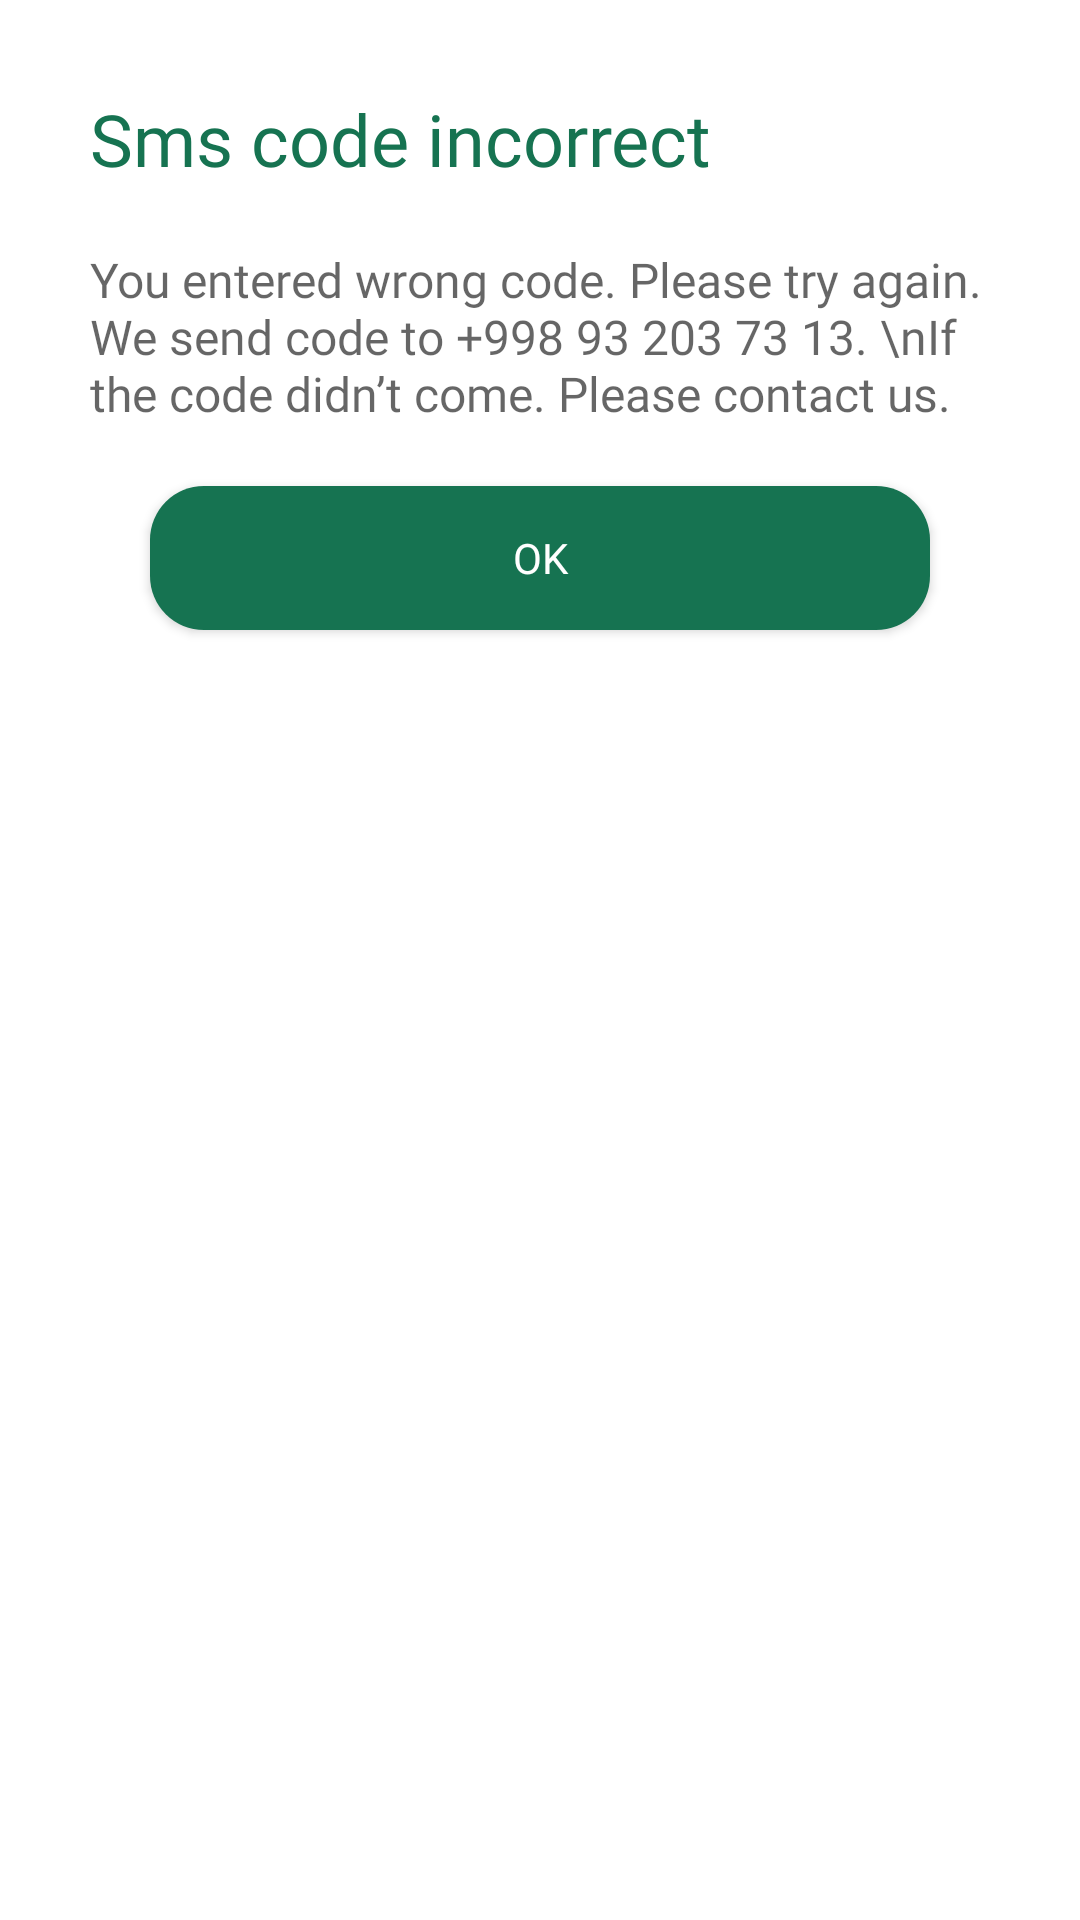

Produce the Android XML layout that renders to this screen, including the resource entries it uses.
<!-- AndroidManifest.xml: application theme Theme.Caravan -->
<!-- res/layout/dialog_warning.xml -->
<?xml version="1.0" encoding="utf-8"?>
<LinearLayout xmlns:android="http://schemas.android.com/apk/res/android"
    android:layout_width="match_parent"
    android:layout_height="wrap_content"
    android:padding="20dp"
    android:background="@drawable/rounded_dialog"
    android:orientation="vertical">

    <TextView
        android:id="@+id/tvTitle"
        android:layout_width="match_parent"
        android:layout_height="wrap_content"
        android:fontFamily="@font/circular_std_bold"
        android:text="Sms code incorrect"
        android:textColor="@color/main_color"
        android:textSize="24sp"
        android:layout_margin="10dp"
        android:textStyle="normal" />

    <TextView
        android:id="@+id/tvMessage"
        android:layout_width="match_parent"
        android:layout_height="wrap_content"
        android:fontFamily="@font/circular_std_bold"
        android:text="You entered wrong code. Please try again. We send code to +998 93 203 73 13.
\nIf the code didn’t come. Please contact us."
        android:textSize="16sp"
        android:textColor="@color/black_60"
        android:layout_margin="10dp"
        android:textStyle="normal" />

    <androidx.appcompat.widget.AppCompatButton
        android:id="@+id/btnOk"
        android:layout_width="match_parent"
        android:layout_height="wrap_content"
        android:background="@drawable/background_btn_yes"
        android:backgroundTintMode="src_over"
        android:fontFamily="@font/circular_std_bold"
        android:gravity="center"
        android:text="@string/ok"
        android:layout_marginTop="10dp"
        android:layout_marginHorizontal="30dp"
        android:textAllCaps="false"
        android:textColor="@color/white" />


</LinearLayout>
<!-- resources referenced by this layout -->
<resources>
  <color name="black_60">#99000000</color>
  <color name="main_color">#167351</color>
  <color name="white">#FFFFFFFF</color>
  <!-- drawable background_btn_yes (drawable) -->
  <?xml version="1.0" encoding="utf-8"?>
  <shape xmlns:android="http://schemas.android.com/apk/res/android"
      android:shape="rectangle">
      <solid android:color="@color/main_color" />
      <corners android:radius="18dp" />
  </shape>
  <!-- drawable rounded_dialog (drawable) -->
  <?xml version="1.0" encoding="utf-8"?>
  <selector xmlns:android="http://schemas.android.com/apk/res/android">
      <item>
          <shape android:shape="rectangle">
              <corners android:radius="12dp" />
              <solid android:color="@color/white" />
          </shape>
      </item>
  </selector>
  <string name="ok">OK</string>
  <style name="Theme.Caravan" parent="Theme.MaterialComponents.DayNight.NoActionBar">
          
          <item name="colorPrimary">@color/ic_launcher_background</item>
          <item name="colorPrimaryVariant">@color/ic_launcher_background</item>
          <item name="colorOnPrimary">@color/white</item>
          
          <item name="colorSecondary">@color/teal_200</item>
          <item name="colorSecondaryVariant">@color/teal_700</item>
          <item name="colorOnSecondary">@color/black</item>
          
          <item name="android:statusBarColor">@color/white</item>
          <item name="android:windowLightStatusBar" tools:targetApi="M">true</item>
          
          <item name="android:forceDarkAllowed" tools:targetApi="q">false</item>
      </style>
      //for bottomNavigation
  <color name="teal_200">#FF03DAC5</color>
  <color name="teal_700">#FF018786</color>
  <color name="black">#FF000000</color>
</resources>
